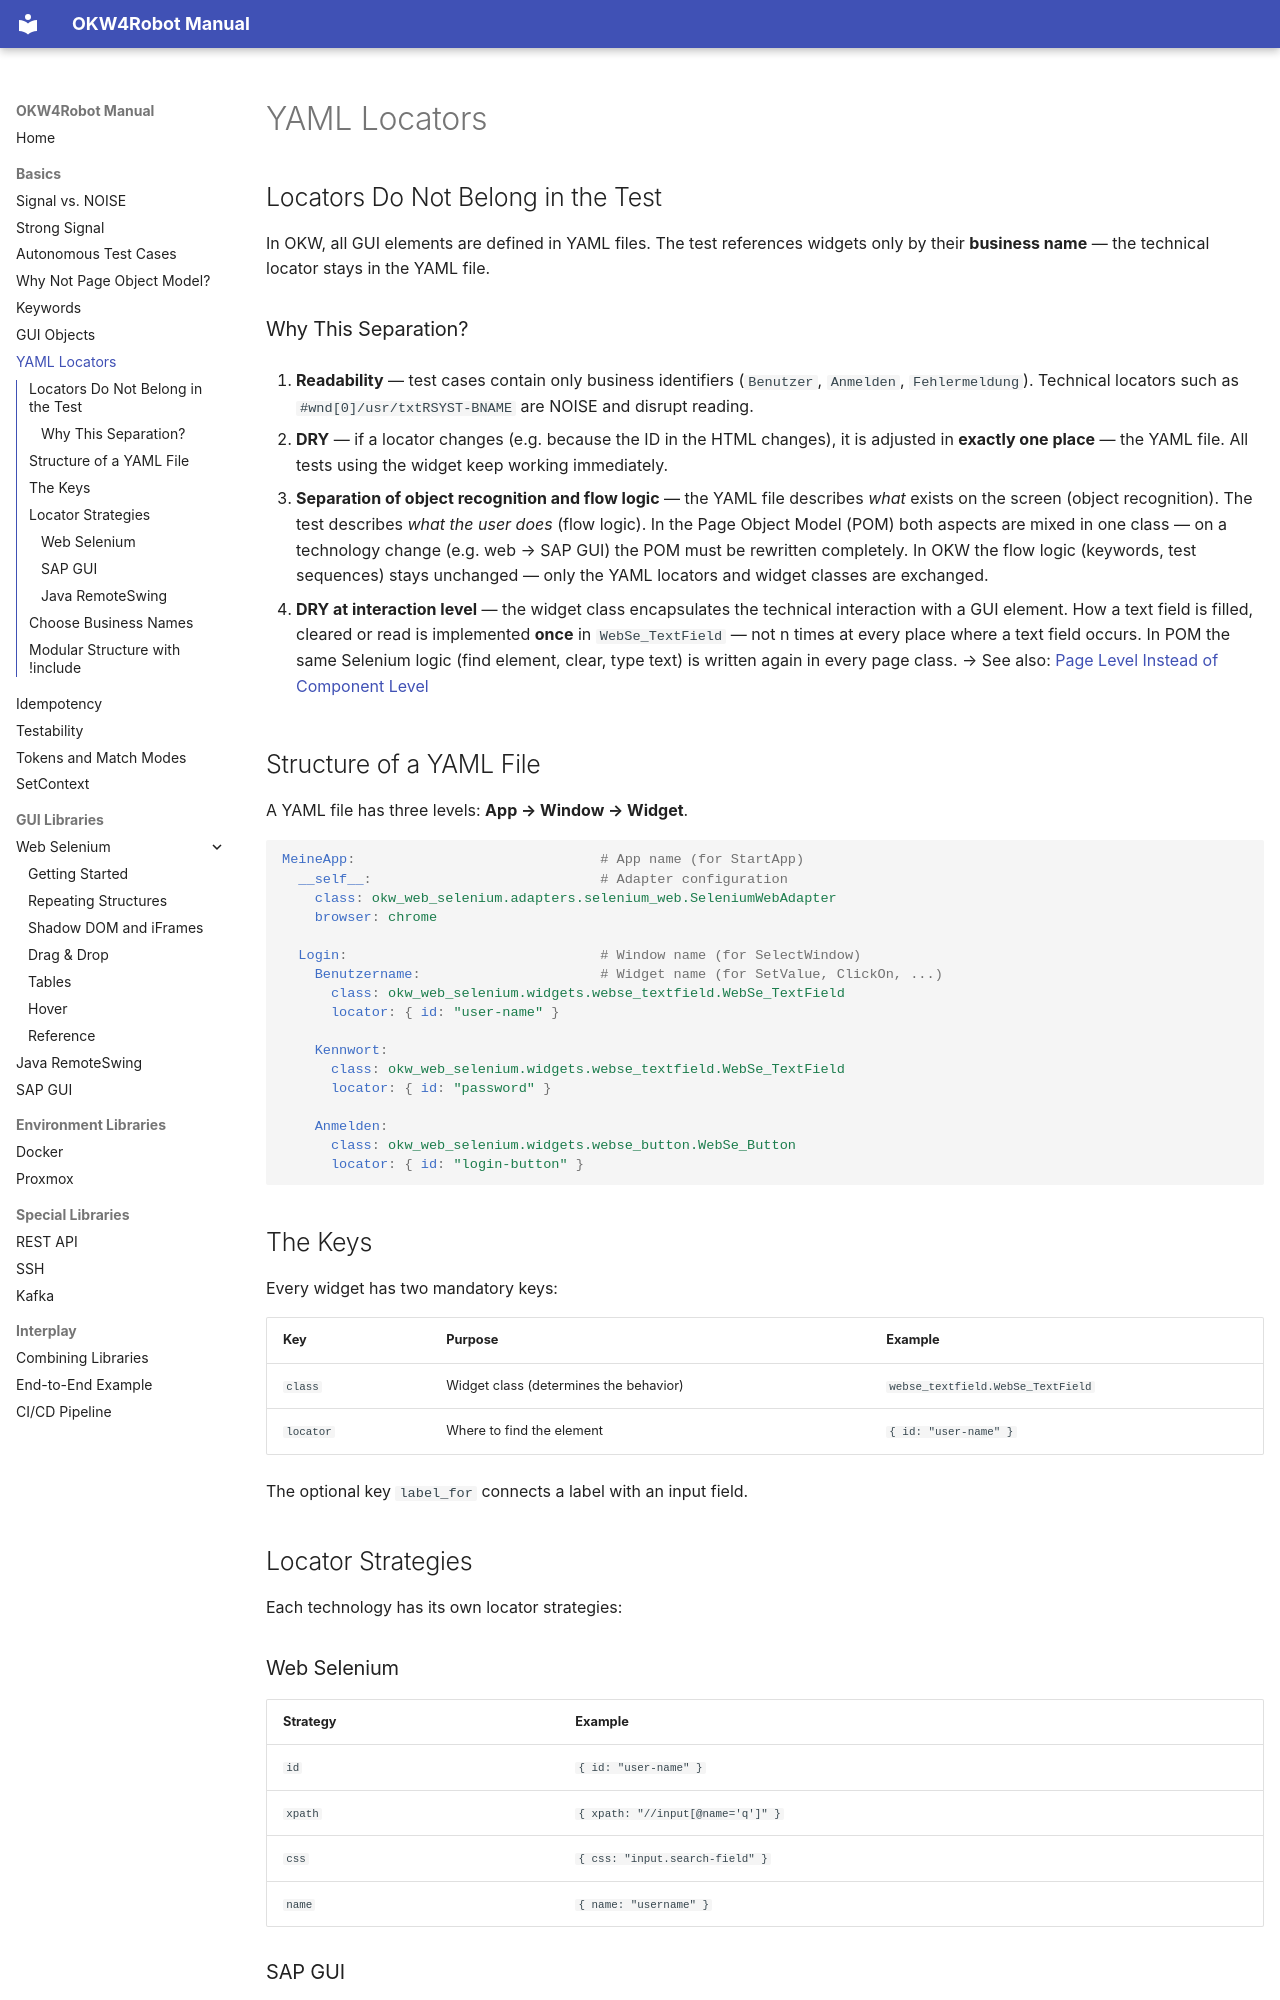

repository: Hrabovszki1023/okw-examples · page: grundlagen/yaml-locator/index.html · generator: mkdocs

---
source_hash: c97d9ae1c743
---

# YAML Locators

## Locators Do Not Belong in the Test

In OKW, all GUI elements are defined in YAML files. The test references
widgets only by their **business name** — the technical locator stays in
the YAML file.

### Why This Separation?

1. **Readability** — test cases contain only business identifiers
   (`Benutzer`, `Anmelden`, `Fehlermeldung`). Technical locators such as
   `#wnd[0]/usr/txtRSYST-BNAME` are NOISE and disrupt reading.

2. **DRY** — if a locator changes (e.g. because the ID in the HTML
   changes), it is adjusted in **exactly one place** — the YAML file.
   All tests using the widget keep working immediately.

3. **Separation of object recognition and flow logic** — the YAML file
   describes *what* exists on the screen (object recognition). The test
   describes *what the user does* (flow logic). In the Page Object Model
   (POM) both aspects are mixed in one class — on a technology change
   (e.g. web → SAP GUI) the POM must be rewritten completely. In OKW the
   flow logic (keywords, test sequences) stays unchanged — only the YAML
   locators and widget classes are exchanged.

4. **DRY at interaction level** — the widget class encapsulates the
   technical interaction with a GUI element. How a text field is filled,
   cleared or read is implemented **once** in `WebSe_TextField` — not n
   times at every place where a text field occurs. In POM the same
   Selenium logic (find element, clear, type text) is written again in
   every page class.
   → See also: [Page Level Instead of Component Level](warum-kein-pom.md#1-page-level-instead-of-component-level)

## Structure of a YAML File

A YAML file has three levels: **App → Window → Widget**.

```yaml
MeineApp:                              # App name (for StartApp)
  __self__:                            # Adapter configuration
    class: okw_web_selenium.adapters.selenium_web.SeleniumWebAdapter
    browser: chrome

  Login:                               # Window name (for SelectWindow)
    Benutzername:                      # Widget name (for SetValue, ClickOn, ...)
      class: okw_web_selenium.widgets.webse_textfield.WebSe_TextField
      locator: { id: "user-name" }

    Kennwort:
      class: okw_web_selenium.widgets.webse_textfield.WebSe_TextField
      locator: { id: "password" }

    Anmelden:
      class: okw_web_selenium.widgets.webse_button.WebSe_Button
      locator: { id: "login-button" }
```
